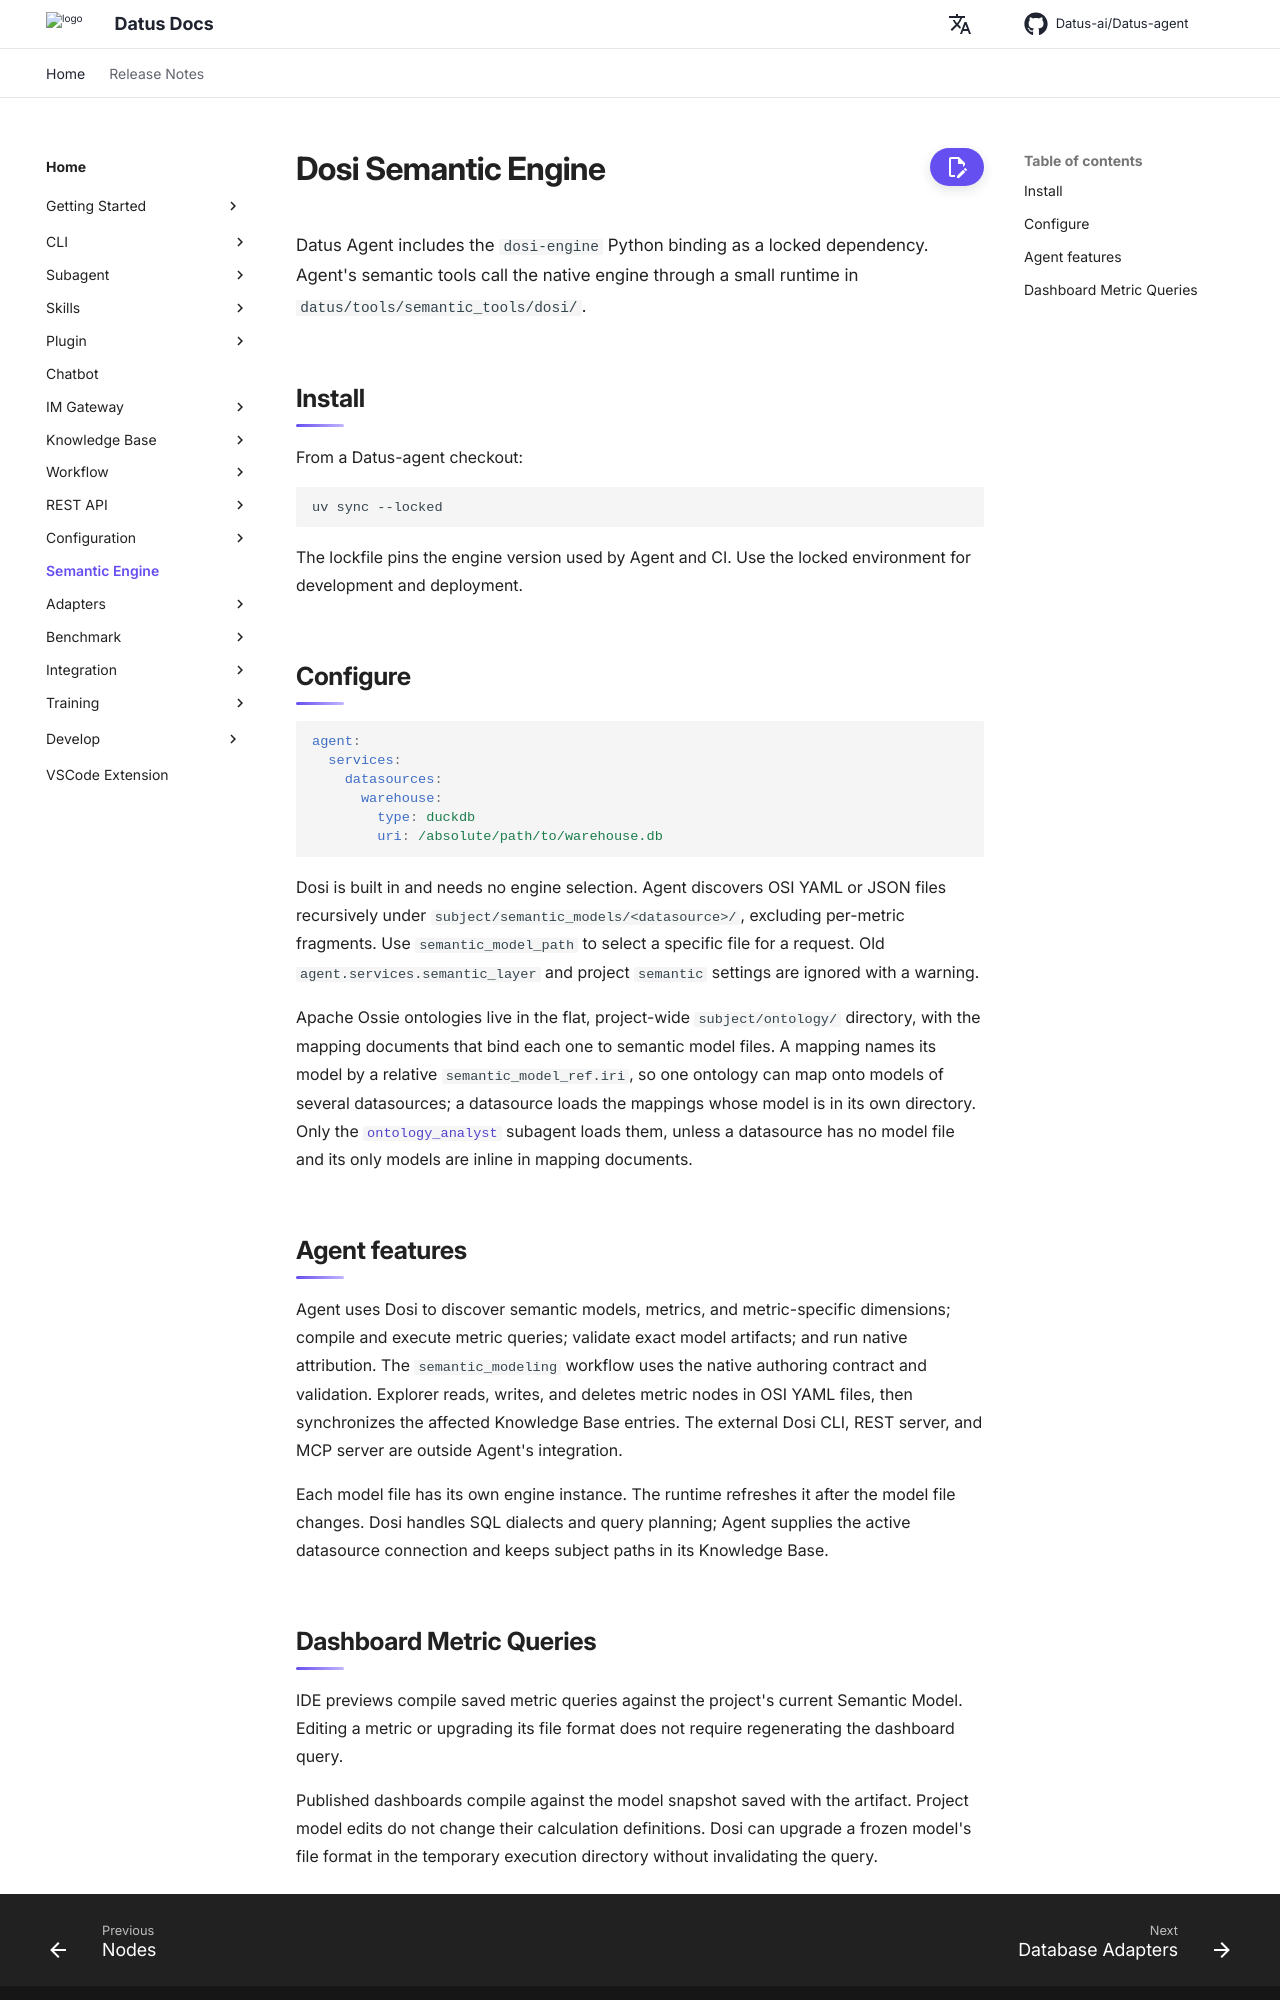

repository: Datus-ai/Datus-agent · page: dev/semantic/dosi_engine/index.html · generator: mkdocs

# Dosi Semantic Engine

Datus Agent includes the `dosi-engine` Python binding as a locked dependency. Agent's semantic tools call the native engine through a small runtime in `datus/tools/semantic_tools/dosi/`.

## Install

From a Datus-agent checkout:

```bash
uv sync --locked
```

The lockfile pins the engine version used by Agent and CI. Use the locked environment for development and deployment.

## Configure

```yaml
agent:
  services:
    datasources:
      warehouse:
        type: duckdb
        uri: /absolute/path/to/warehouse.db
```

Dosi is built in and needs no engine selection. Agent discovers OSI YAML or JSON files recursively under `subject/semantic_models/<datasource>/`, excluding per-metric fragments. Use `semantic_model_path` to select a specific file for a request. Old `agent.services.semantic_layer` and project `semantic` settings are ignored with a warning.

Apache Ossie ontologies live in the flat, project-wide `subject/ontology/` directory, with the mapping documents that bind each one to semantic model files. A mapping names its model by a relative `semantic_model_ref.iri`, so one ontology can map onto models of several datasources; a datasource loads the mappings whose model is in its own directory. Only the [`ontology_analyst`](../subagent/ontology_analyst.md) subagent loads them, unless a datasource has no model file and its only models are inline in mapping documents.

## Agent features

Agent uses Dosi to discover semantic models, metrics, and metric-specific dimensions; compile and execute metric queries; validate exact model artifacts; and run native attribution. The `semantic_modeling` workflow uses the native authoring contract and validation. Explorer reads, writes, and deletes metric nodes in OSI YAML files, then synchronizes the affected Knowledge Base entries. The external Dosi CLI, REST server, and MCP server are outside Agent's integration.

Each model file has its own engine instance. The runtime refreshes it after the model file changes. Dosi handles SQL dialects and query planning; Agent supplies the active datasource connection and keeps subject paths in its Knowledge Base.
